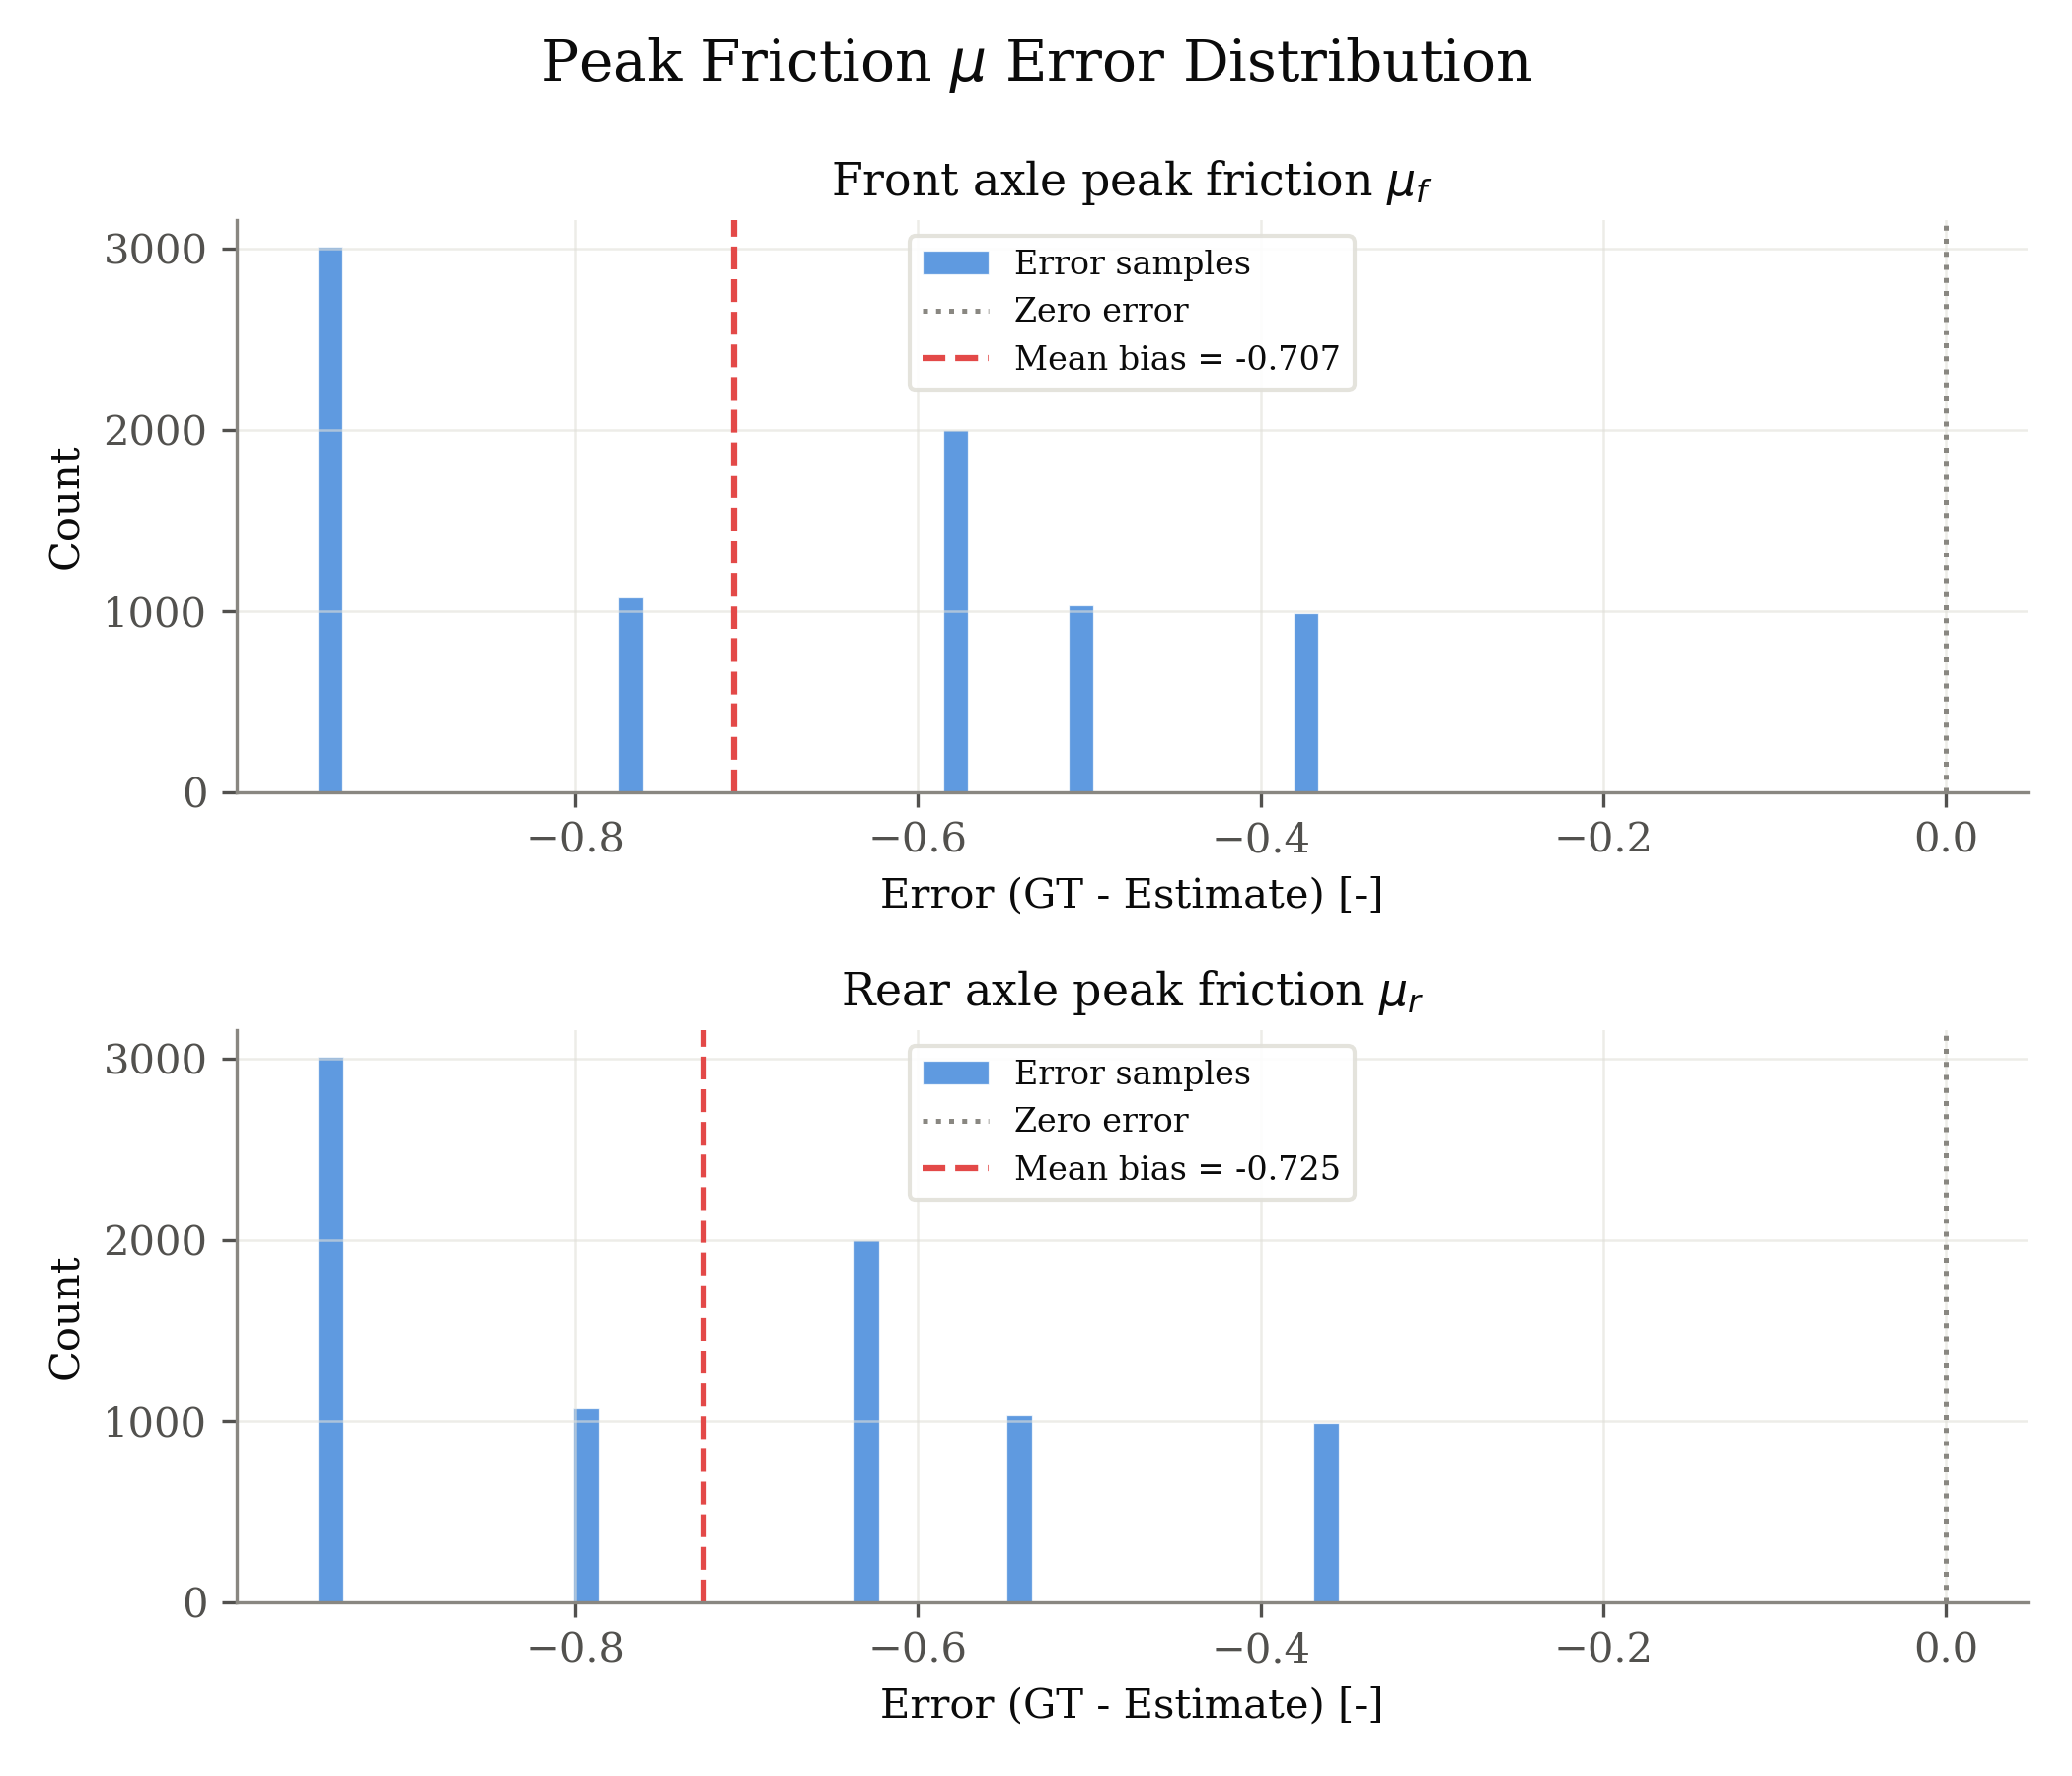

The file beside this chart, header and first rows:
signal, unit, error_gt_minus_est
front_mu, -, -0.95
front_mu, -, -0.95
front_mu, -, -0.95
front_mu, -, -0.95
front_mu, -, -0.95
front_mu, -, -0.95
front_mu, -, -0.95
front_mu, -, -0.95
front_mu, -, -0.95
front_mu, -, -0.95
front_mu, -, -0.95
front_mu, -, -0.95
front_mu, -, -0.95
front_mu, -, -0.95
front_mu, -, -0.95
front_mu, -, -0.95
front_mu, -, -0.95
front_mu, -, -0.95
front_mu, -, -0.95
front_mu, -, -0.95
front_mu, -, -0.95
front_mu, -, -0.95
front_mu, -, -0.95
front_mu, -, -0.95
front_mu, -, -0.95
front_mu, -, -0.95
front_mu, -, -0.95
front_mu, -, -0.95
front_mu, -, -0.95
front_mu, -, -0.95
front_mu, -, -0.95
front_mu, -, -0.95
front_mu, -, -0.95
front_mu, -, -0.95
front_mu, -, -0.95
front_mu, -, -0.95
front_mu, -, -0.95
front_mu, -, -0.95
front_mu, -, -0.95
front_mu, -, -0.95
front_mu, -, -0.95
front_mu, -, -0.95
front_mu, -, -0.95
front_mu, -, -0.95
front_mu, -, -0.95
front_mu, -, -0.95
front_mu, -, -0.95
front_mu, -, -0.95
front_mu, -, -0.95
front_mu, -, -0.95
front_mu, -, -0.95
front_mu, -, -0.95
front_mu, -, -0.95
front_mu, -, -0.95
front_mu, -, -0.95
front_mu, -, -0.95
front_mu, -, -0.95
front_mu, -, -0.95
front_mu, -, -0.95
front_mu, -, -0.95
... 16,156 more rows
